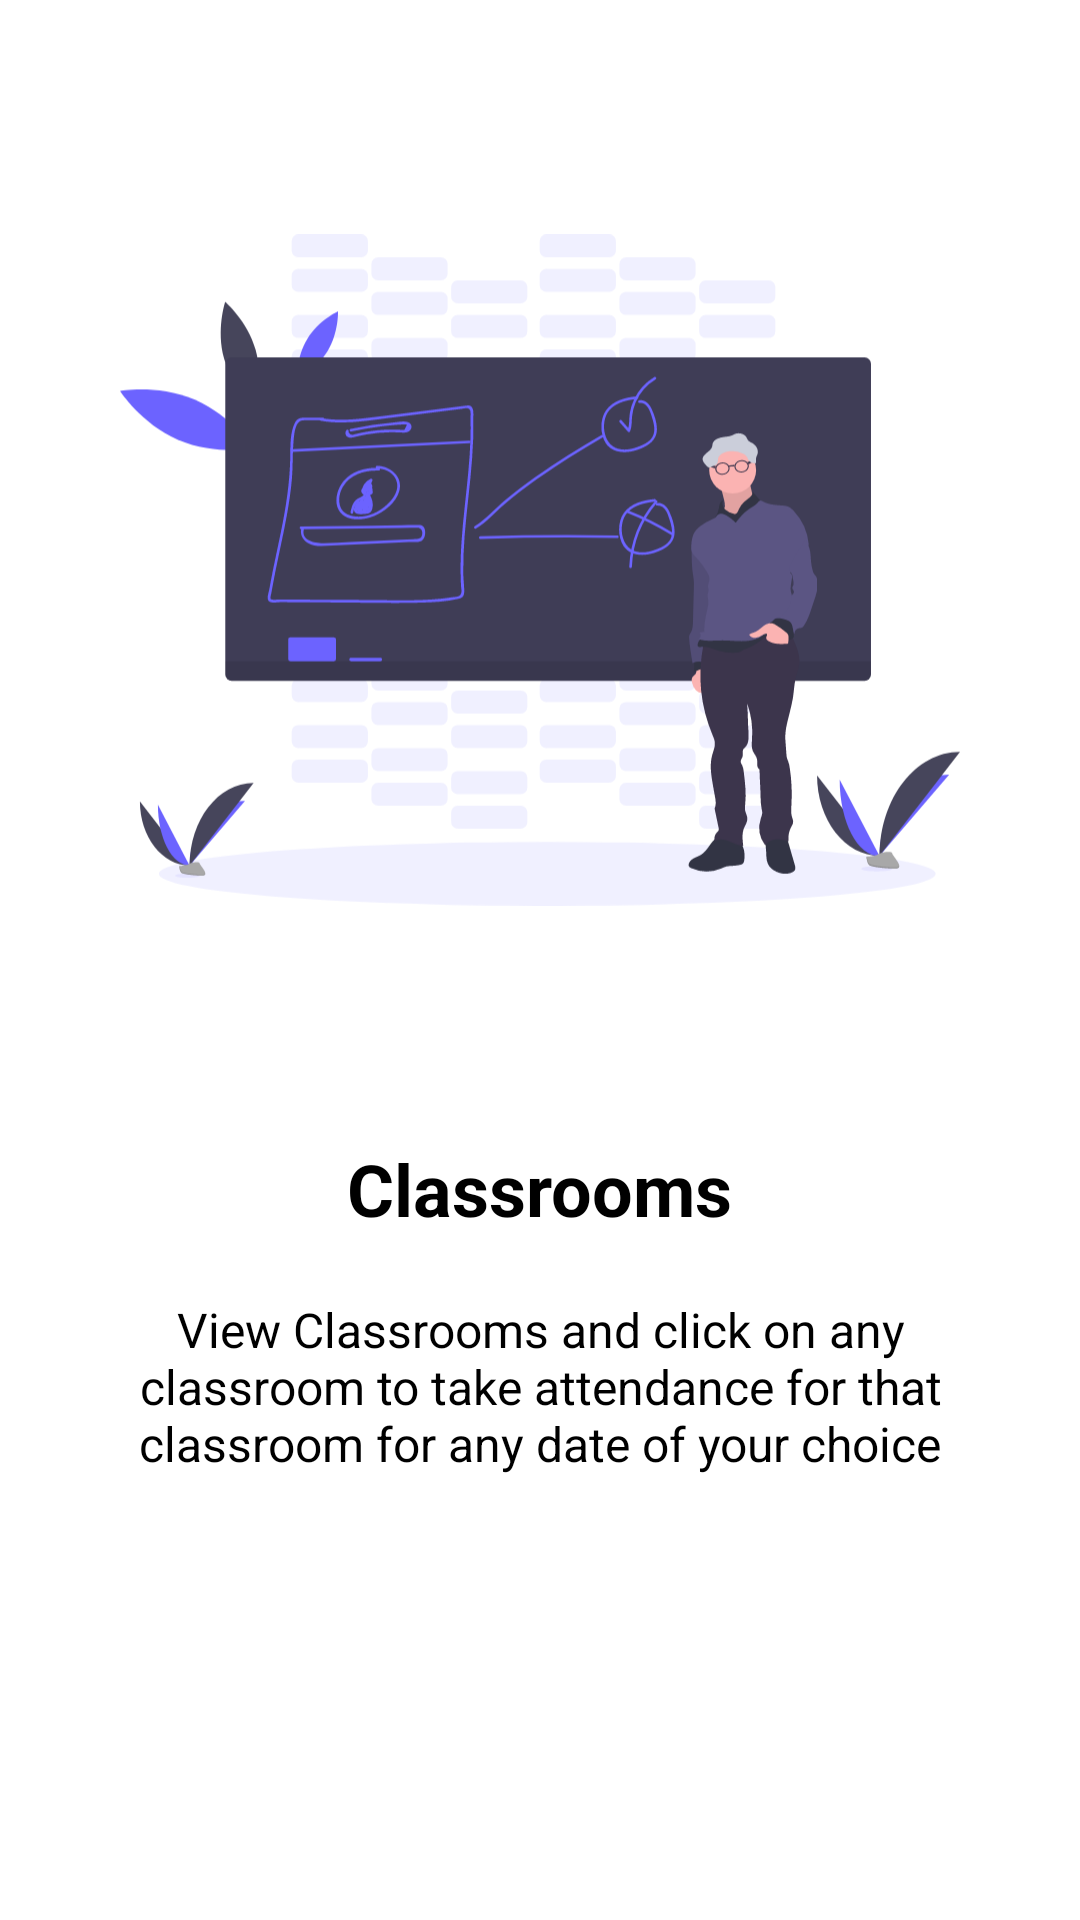

This screen was rendered from an Android layout file. Write that file and the resources it references.
<!-- AndroidManifest.xml: application theme Theme.AttendanceApp -->
<!-- res/layout/welcome_slide_2.xml -->
<?xml version="1.0" encoding="utf-8"?>
<RelativeLayout xmlns:android="http://schemas.android.com/apk/res/android"
    android:layout_width="match_parent"
    android:layout_height="wrap_content">

    <LinearLayout
        android:layout_marginHorizontal="40dp"
        android:layout_width="wrap_content"
        android:layout_height="wrap_content"
        android:gravity="center_horizontal"
        android:orientation="vertical">

        <ImageView
            android:layout_width="match_parent"
            android:layout_height="@dimen/img_width_height"
            android:src="@drawable/ic_undraw_classroom" />

        <TextView
            android:layout_width="wrap_content"
            android:layout_height="wrap_content"
            android:text="@string/slide_2_title"
            android:textSize="@dimen/slide_title"
            android:textStyle="bold"

            style="@style/Theme.AttendanceApp.TextView"/>

        <TextView
            android:layout_width="wrap_content"
            android:layout_height="wrap_content"
            android:layout_marginTop="20dp"
            android:text="@string/slide_2_desc"
            android:textAlignment="center"
            android:textSize="@dimen/slide_desc"
            style="@style/Theme.AttendanceApp.TextView"/>

    </LinearLayout>
</RelativeLayout>
<!-- resources referenced by this layout -->
<resources>
  <dimen name="img_width_height">380dp</dimen>
  <dimen name="slide_desc">16dp</dimen>
  <dimen name="slide_title">24dp</dimen>
  <!-- drawable ic_undraw_classroom: vector/xml drawable (drawable, 41442 chars, omitted) -->
  <string name="slide_2_desc">View Classrooms and click on any classroom to take attendance for that classroom for any date of your choice</string>
  <string name="slide_2_title">Classrooms</string>
  <style name="Theme.AttendanceApp.TextView" parent="Widget.AppCompat.TextView">
          <item name="android:textColor">@color/black</item>
      </style>
  <style name="Theme.AttendanceApp" parent="Theme.MaterialComponents.DayNight.NoActionBar">
          
          <item name="colorPrimary">@color/colorPrimary</item>
          <item name="colorPrimaryVariant">@color/colorPrimaryDark</item>
          <item name="colorOnPrimary">@color/black</item>
          
          <item name="colorSecondary">@color/teal_200</item>
          <item name="colorSecondaryVariant">@color/teal_700</item>
          <item name="colorOnSecondary">@color/black</item>
          
          <item name="android:statusBarColor" tools:targetApi="l">?attr/colorPrimaryVariant</item>
          
          <item name="android:textColor">@color/black</item>
      </style>
  <color name="black">#FF000000</color>
  <color name="colorPrimary">#3F51B5</color>
  <color name="colorPrimaryDark">#303F9F</color>
  <color name="teal_200">#FF03DAC5</color>
  <color name="teal_700">#FF018786</color>
</resources>
